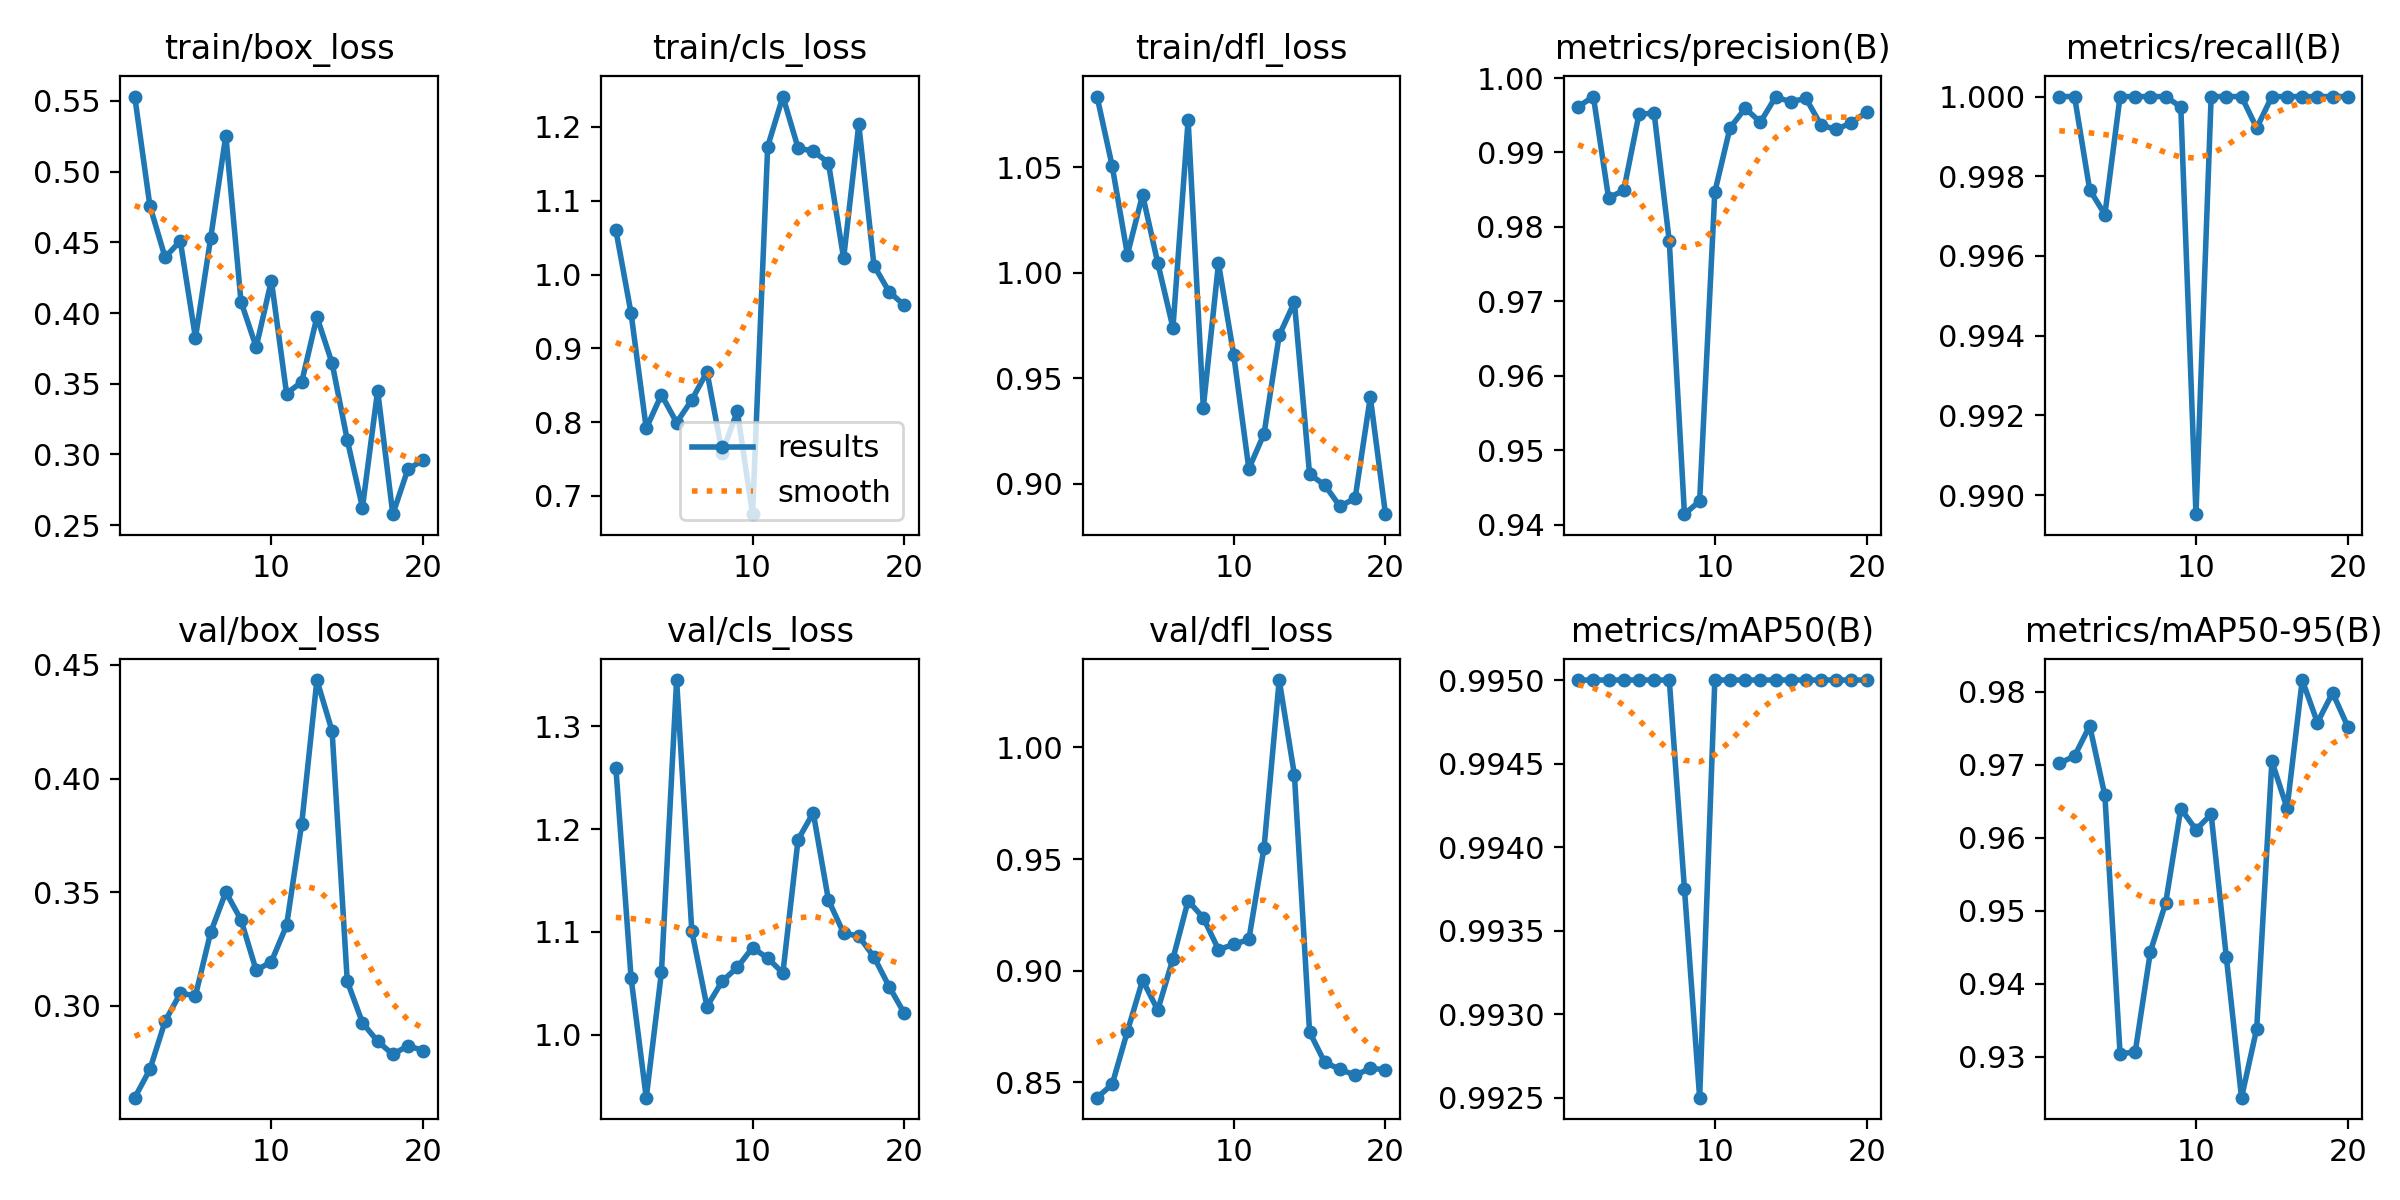

Data behind this chart, as committed beside it:
epoch, train/box_loss, train/cls_loss, train/dfl_loss, metrics/precision(B), metrics/recall(B), metrics/mAP50(B), metrics/mAP50-95(B), val/box_loss, val/cls_loss, val/dfl_loss, lr/pg0, lr/pg1, lr/pg2
1, 0.5531, 1.06, 1.083, 0.9961, 1, 0.995, 0.9702, 0.2596, 1.259, 0.843, 3.334e-05, 3.334e-05, 3.334e-05
2, 0.4757, 0.9475, 1.05, 0.9975, 1, 0.995, 0.9712, 0.2721, 1.055, 0.849, 7.9224e-05, 7.9224e-05, 7.9224e-05
3, 0.4394, 0.7916, 1.009, 0.9839, 0.9977, 0.995, 0.9753, 0.2932, 0.9387, 0.8728, 0.0001202, 0.0001202, 0.0001202
4, 0.451, 0.8371, 1.037, 0.9849, 0.997, 0.995, 0.9658, 0.3055, 1.061, 0.8957, 0.0001561, 0.0001561, 0.0001561
5, 0.3825, 0.7994, 1.005, 0.9951, 1, 0.995, 0.9304, 0.3045, 1.345, 0.8823, 0.0001872, 0.0001872, 0.0001872
6, 0.4529, 0.83, 0.974, 0.9953, 1, 0.995, 0.9307, 0.3323, 1.101, 0.9053, 0.0002133, 0.0002133, 0.0002133
7, 0.5255, 0.8681, 1.072, 0.9781, 1, 0.995, 0.9444, 0.3501, 1.027, 0.9313, 0.0002344, 0.0002344, 0.0002344
8, 0.4081, 0.7587, 0.9362, 0.9414, 1, 0.9938, 0.951, 0.3378, 1.052, 0.9236, 0.0002506, 0.0002506, 0.0002506
9, 0.3759, 0.8148, 1.004, 0.9432, 0.9997, 0.9925, 0.964, 0.3156, 1.065, 0.9094, 0.0002618, 0.0002618, 0.0002618
10, 0.423, 0.6753, 0.9613, 0.9847, 0.9895, 0.995, 0.9611, 0.3194, 1.085, 0.9117, 0.0002681, 0.0002681, 0.0002681
11, 0.3431, 1.173, 0.9072, 0.9933, 1, 0.995, 0.9632, 0.3353, 1.075, 0.914, 0.0002694, 0.0002694, 0.0002694
12, 0.3513, 1.241, 0.9237, 0.9959, 1, 0.995, 0.9436, 0.3802, 1.06, 0.955, 0.0002658, 0.0002658, 0.0002658
13, 0.3973, 1.172, 0.9703, 0.9941, 1, 0.995, 0.9244, 0.4434, 1.19, 1.03, 0.0002572, 0.0002572, 0.0002572
14, 0.3646, 1.167, 0.9861, 0.9974, 0.9992, 0.995, 0.9338, 0.4209, 1.216, 0.9878, 0.0002437, 0.0002437, 0.0002437
15, 0.3103, 1.152, 0.9046, 0.9968, 1, 0.995, 0.9705, 0.3108, 1.131, 0.8725, 0.0002252, 0.0002252, 0.0002252
16, 0.2625, 1.022, 0.8995, 0.9973, 1, 0.995, 0.964, 0.2925, 1.099, 0.8588, 0.0002017, 0.0002017, 0.0002017
17, 0.3452, 1.203, 0.8894, 0.9937, 1, 0.995, 0.9816, 0.2844, 1.096, 0.8558, 0.0001734, 0.0001734, 0.0001734
18, 0.2578, 1.012, 0.8932, 0.9931, 1, 0.995, 0.9758, 0.2786, 1.076, 0.8531, 0.00014, 0.00014, 0.00014
19, 0.2898, 0.9766, 0.9411, 0.994, 1, 0.995, 0.9798, 0.2824, 1.047, 0.8562, 0.0001018, 0.0001018, 0.0001018
20, 0.2959, 0.9583, 0.8857, 0.9954, 1, 0.995, 0.9752, 0.2803, 1.021, 0.8556, 5.852e-05, 5.852e-05, 5.852e-05
